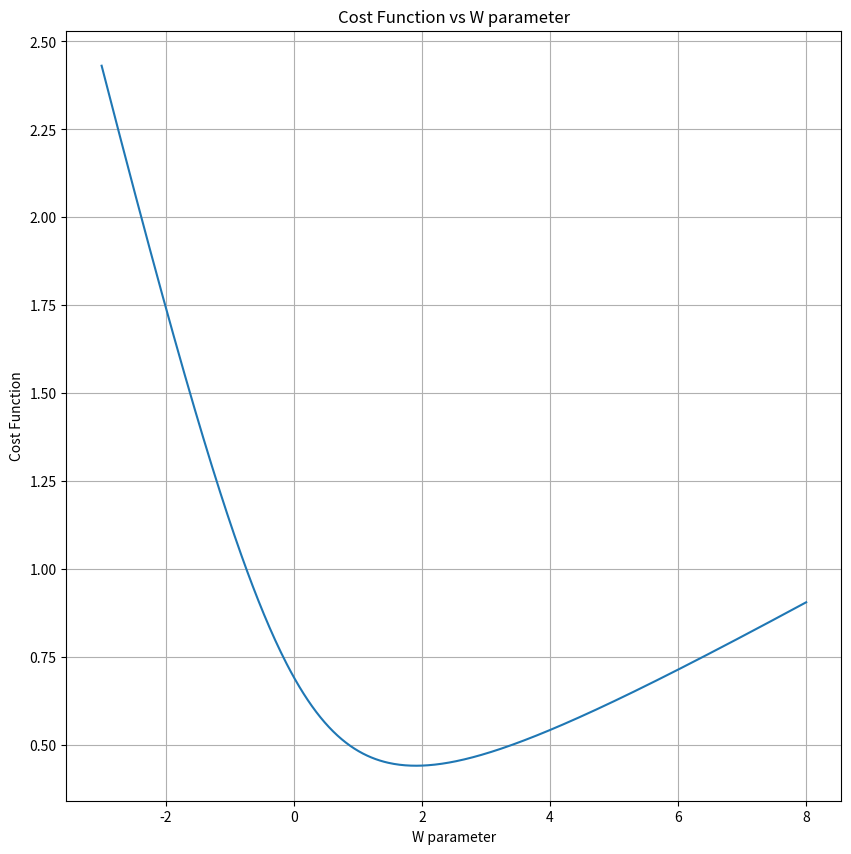

This chart was generated by the following Python code:
#! C:\Users\gaura\OneDrive\Desktop\Python\myenv\Scripts\python.exe
import numpy as np
import matplotlib.pyplot as plt
x = np.array([1,2,2,3,3,4,4,5,5,6,6,7,7,8,8,9,9,10,10,11])
y = np.array([0,0,0,0,1,0,1,0,1,1,0,1,1,1,1,1, 1, 1, 1, 1])
w=np.linspace(-3,8,500)
m=x.size
x1_norm=(x-np.mean(x))/np.std(x)
cost_function=[]
for i in w:
    f1=i*x1_norm
    f=1/(1+np.exp(-f1))
    cost=(-1/m)*(np.sum(y*np.log(f)+(1-y)*np.log(1-f)))
    cost_function.append(cost)

cost_f=np.array(cost_function)
plt.figure(figsize=(10,10))
plt.title("Cost Function vs W parameter")
plt.xlabel("W parameter")
plt.ylabel("Cost Function")
plt.plot(w,cost_f)
plt.grid(True)
plt.show()
